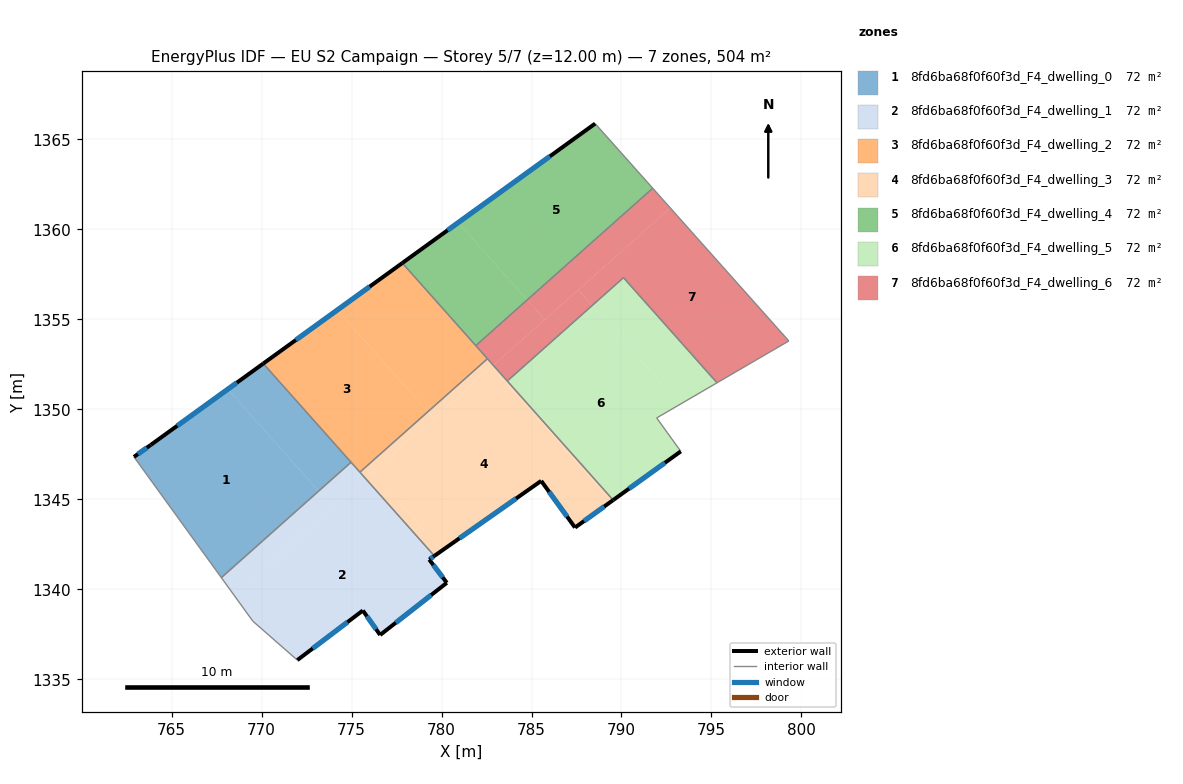
=== STOREY PLAN SPEC (per zone: floor XY polygon, exterior-wall plan segments, windows/doors) ===
zone 1: 8fd6ba68f0f60f3d_F4_dwelling_0  (72.0 m²)
  floor: (768.13, 1351.12) (773.17, 1345.46) (767.77, 1340.65) (762.91, 1347.36) (763.85, 1348.02)
  floor: (770.10, 1352.54) (774.97, 1347.06) (773.17, 1345.46) (768.13, 1351.12)
  exterior wall: (770.10, 1352.54) – (763.85, 1348.02)  [7.7 m]
    window: (768.63, 1351.48) – (765.31, 1349.08)  [6.5 m²]
  exterior wall: (763.85, 1348.02) – (762.91, 1347.36)  [1.1 m]
    window: (763.63, 1347.87) – (763.13, 1347.51)  [1.0 m²]
  interior walls: 3
zone 2: 8fd6ba68f0f60f3d_F4_dwelling_1  (72.1 m²)
  floor: (779.60, 1341.86) (779.32, 1341.65) (780.29, 1340.36) (776.59, 1337.46) (775.63, 1338.82) (771.99, 1336.07) (769.52, 1338.23) (768.49, 1339.64) (775.80, 1346.14)
  floor: (773.17, 1345.46) (773.99, 1344.53) (768.49, 1339.64) (767.77, 1340.65)
  floor: (774.97, 1347.06) (775.80, 1346.14) (773.99, 1344.53) (773.17, 1345.46)
  exterior wall: (776.59, 1337.46) – (780.29, 1340.36)  [4.7 m]
    window: (777.46, 1338.14) – (779.42, 1339.68)  [4.0 m²]
  exterior wall: (775.63, 1338.82) – (776.59, 1337.46)  [1.7 m]
    window: (775.85, 1338.50) – (776.36, 1337.78)  [1.4 m²]
  exterior wall: (771.99, 1336.07) – (775.63, 1338.82)  [4.6 m]
    window: (772.84, 1336.71) – (774.77, 1338.17)  [3.9 m²]
  exterior wall: (779.32, 1341.65) – (779.60, 1341.86)  [0.4 m]
    window: (779.38, 1341.70) – (779.54, 1341.81)  [0.3 m²]
  exterior wall: (780.29, 1340.36) – (779.32, 1341.65)  [1.6 m]
    window: (780.07, 1340.67) – (779.55, 1341.35)  [1.4 m²]
  interior walls: 5
zone 3: 8fd6ba68f0f60f3d_F4_dwelling_2  (72.0 m²)
  floor: (774.22, 1355.52) (779.24, 1349.87) (775.47, 1346.51) (770.10, 1352.54)
  floor: (777.82, 1358.13) (782.55, 1352.81) (779.24, 1349.87) (774.22, 1355.52)
  exterior wall: (777.82, 1358.13) – (770.10, 1352.54)  [9.5 m]
    window: (776.01, 1356.82) – (771.91, 1353.85)  [8.0 m²]
  interior walls: 5
zone 4: 8fd6ba68f0f60f3d_F4_dwelling_3  (72.0 m²)
  floor: (782.78, 1352.35) (789.43, 1344.88) (787.42, 1343.43) (785.54, 1346.02) (780.03, 1342.16) (776.18, 1346.48)
  floor: (776.18, 1346.48) (780.03, 1342.16) (779.60, 1341.86) (775.80, 1346.14)
  floor: (782.88, 1352.44) (789.54, 1344.96) (789.43, 1344.88) (782.78, 1352.35)
  floor: (782.55, 1352.81) (782.88, 1352.44) (779.57, 1349.50) (779.24, 1349.87)
  floor: (779.24, 1349.87) (779.57, 1349.50) (775.80, 1346.14) (775.47, 1346.51)
  exterior wall: (779.60, 1341.86) – (785.54, 1346.02)  [7.3 m]
    window: (781.00, 1342.83) – (784.14, 1345.05)  [6.1 m²]
  exterior wall: (787.42, 1343.43) – (789.54, 1344.96)  [2.6 m]
    window: (787.92, 1343.79) – (789.04, 1344.60)  [2.2 m²]
  exterior wall: (785.54, 1346.02) – (787.42, 1343.43)  [3.2 m]
    window: (785.98, 1345.42) – (786.98, 1344.04)  [2.7 m²]
  interior walls: 4
zone 5: 8fd6ba68f0f60f3d_F4_dwelling_4  (72.0 m²)
  floor: (788.54, 1365.88) (791.74, 1362.28) (784.76, 1356.08) (780.93, 1360.38)
  floor: (780.93, 1360.38) (784.76, 1356.08) (781.91, 1353.54) (777.82, 1358.13)
  exterior wall: (788.54, 1365.88) – (777.82, 1358.13)  [13.2 m]
    window: (786.02, 1364.06) – (780.34, 1359.95)  [11.2 m²]
  interior walls: 3
zone 6: 8fd6ba68f0f60f3d_F4_dwelling_5  (72.1 m²)
  floor: (788.37, 1355.77) (793.25, 1350.28) (791.96, 1349.52) (793.30, 1347.67) (789.54, 1344.96) (783.65, 1351.57)
  floor: (790.11, 1357.32) (795.31, 1351.47) (793.25, 1350.28) (788.37, 1355.77)
  exterior wall: (789.54, 1344.96) – (793.30, 1347.67)  [4.6 m]
    window: (790.42, 1345.59) – (792.41, 1347.03)  [3.9 m²]
  interior walls: 5
zone 7: 8fd6ba68f0f60f3d_F4_dwelling_6  (72.0 m²)
  floor: (792.71, 1361.19) (799.30, 1353.80) (795.31, 1351.47) (790.11, 1357.32) (788.37, 1355.77) (787.60, 1356.64)
  floor: (787.60, 1356.64) (788.37, 1355.77) (783.65, 1351.57) (782.88, 1352.44)
  floor: (791.74, 1362.28) (792.71, 1361.19) (782.88, 1352.44) (785.73, 1354.98) (784.76, 1356.08)
  floor: (784.76, 1356.08) (785.73, 1354.98) (782.88, 1352.44) (781.91, 1353.54)
  interior walls: 7

=== DERIVED (storey summary) ===
Building: EU S2 Campaign
Storey: 5 of 7  (floor level z = 12.00 m)
Storey gross floor area: 504.3 m²
Zones on this storey: 7
  - 8fd6ba68f0f60f3d_F4_dwelling_0: floor 72.0 m²; exterior wall 8.9 m (26.6 m²); 2 window(s) 7.5 m²; WWR 28.1%
  - 8fd6ba68f0f60f3d_F4_dwelling_1: floor 72.1 m²; exterior wall 12.9 m (38.7 m²); 5 window(s) 10.9 m²; WWR 28.1%
  - 8fd6ba68f0f60f3d_F4_dwelling_2: floor 72.0 m²; exterior wall 9.5 m (28.6 m²); 1 window(s) 8.0 m²; WWR 28.1%
  - 8fd6ba68f0f60f3d_F4_dwelling_3: floor 72.0 m²; exterior wall 13.1 m (39.2 m²); 3 window(s) 11.0 m²; WWR 28.1%
  - 8fd6ba68f0f60f3d_F4_dwelling_4: floor 72.0 m²; exterior wall 13.2 m (39.7 m²); 1 window(s) 11.2 m²; WWR 28.1%
  - 8fd6ba68f0f60f3d_F4_dwelling_5: floor 72.1 m²; exterior wall 4.6 m (13.9 m²); 1 window(s) 3.9 m²; WWR 28.1%
  - 8fd6ba68f0f60f3d_F4_dwelling_6: floor 72.0 m²
Zone adjacency (shared interzone walls):
  - 8fd6ba68f0f60f3d_F4_dwelling_0 ↔ 8fd6ba68f0f60f3d_F4_dwelling_1
  - 8fd6ba68f0f60f3d_F4_dwelling_0 ↔ 8fd6ba68f0f60f3d_F4_dwelling_2
  - 8fd6ba68f0f60f3d_F4_dwelling_1 ↔ 8fd6ba68f0f60f3d_F4_dwelling_2
  - 8fd6ba68f0f60f3d_F4_dwelling_1 ↔ 8fd6ba68f0f60f3d_F4_dwelling_3
  - 8fd6ba68f0f60f3d_F4_dwelling_2 ↔ 8fd6ba68f0f60f3d_F4_dwelling_3
  - 8fd6ba68f0f60f3d_F4_dwelling_2 ↔ 8fd6ba68f0f60f3d_F4_dwelling_4
  - 8fd6ba68f0f60f3d_F4_dwelling_2 ↔ 8fd6ba68f0f60f3d_F4_dwelling_6
  - 8fd6ba68f0f60f3d_F4_dwelling_3 ↔ 8fd6ba68f0f60f3d_F4_dwelling_5
  - 8fd6ba68f0f60f3d_F4_dwelling_3 ↔ 8fd6ba68f0f60f3d_F4_dwelling_6
  - 8fd6ba68f0f60f3d_F4_dwelling_4 ↔ 8fd6ba68f0f60f3d_F4_dwelling_6
  - 8fd6ba68f0f60f3d_F4_dwelling_5 ↔ 8fd6ba68f0f60f3d_F4_dwelling_6